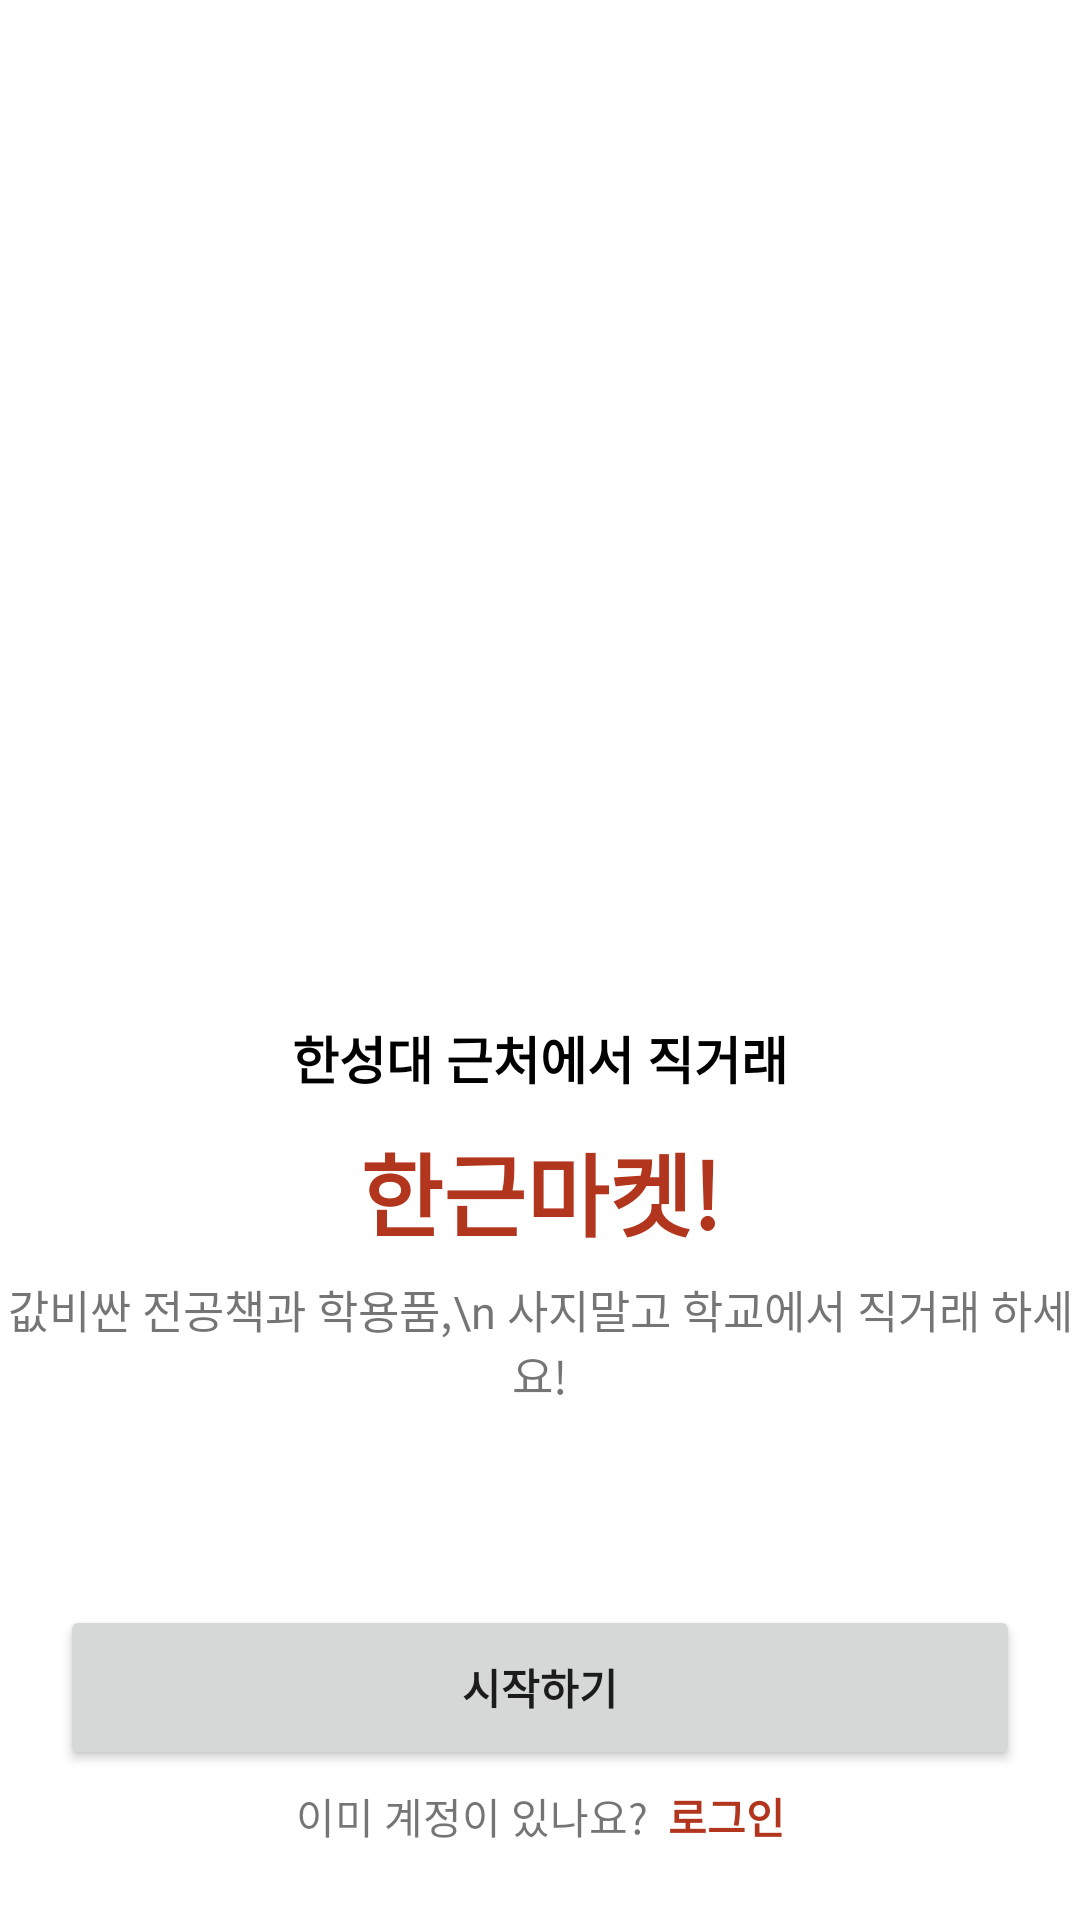

Write the Android layout XML for this screen, with the resource values it uses.
<!-- AndroidManifest.xml: application theme Theme.HangeunMarket -->
<!-- res/layout/activity_login.xml -->
<?xml version="1.0" encoding="utf-8"?>
<androidx.constraintlayout.widget.ConstraintLayout xmlns:android="http://schemas.android.com/apk/res/android"
    xmlns:app="http://schemas.android.com/apk/res-auto"
    xmlns:tools="http://schemas.android.com/tools"
    android:layout_width="match_parent"
    android:layout_height="match_parent"
    tools:context=".ui.login.LoginActivity">

    <ImageView
        android:id="@+id/iv_meat_logo"
        android:layout_width="100dp"
        android:layout_height="100dp"
        app:layout_constraintStart_toStartOf="parent"
        app:layout_constraintEnd_toEndOf="parent"
        app:layout_constraintTop_toTopOf="parent"
        android:layout_marginHorizontal="150dp"
        android:layout_marginTop="220dp"
        android:src="@drawable/img_butcher2"/>

    <TextView
        android:id="@+id/tv_title_logo"
        android:layout_width="wrap_content"
        android:layout_height="wrap_content"
        android:text="한성대 근처에서 직거래"
        android:textSize="17dp"
        android:textStyle="bold"
        android:textColor="@color/black"
        app:layout_constraintStart_toStartOf="parent"
        app:layout_constraintEnd_toEndOf="parent"
        app:layout_constraintTop_toBottomOf="@+id/iv_meat_logo"
        android:layout_marginTop="20dp"/>

    <TextView
        android:id="@+id/textView3"
        android:layout_width="wrap_content"
        android:layout_height="wrap_content"
        android:text="값비싼 전공책과 학용품,\n 사지말고 학교에서 직거래 하세요!"
        android:textAlignment="center"
        app:layout_constraintStart_toStartOf="parent"
        app:layout_constraintEnd_toEndOf="parent"
        app:layout_constraintTop_toBottomOf="@+id/textViewTitle"
        android:textSize="15dp"
        android:layout_marginTop="7dp"/>

    <TextView
        android:id="@+id/textViewTitle"
        android:layout_width="wrap_content"
        android:layout_height="wrap_content"
        app:layout_constraintStart_toStartOf="parent"
        app:layout_constraintEnd_toEndOf="parent"
        app:layout_constraintTop_toBottomOf="@id/tv_title_logo"
        android:layout_marginTop="10dp"
        android:textSize="30sp"
        android:textStyle="bold"
        android:textColor="@color/bright_red"
        android:text="한근마켓!" />

    <Button
        android:id="@+id/btn_sign_up"
        android:layout_width="0dp"
        android:layout_height="55dp"
        android:text="시작하기"
        android:textStyle="bold"
        app:layout_constraintStart_toStartOf="parent"
        app:layout_constraintEnd_toEndOf="parent"
        android:layout_marginHorizontal="20dp"
        app:layout_constraintBottom_toBottomOf="parent"
        android:layout_marginBottom="50dp"/>

    <TextView
        android:id="@+id/textView4"
        android:layout_width="wrap_content"
        android:layout_height="wrap_content"
        android:text="이미 계정이 있나요?"
        app:layout_constraintTop_toBottomOf="@id/btn_sign_up"
        app:layout_constraintStart_toStartOf="parent"
        app:layout_constraintEnd_toStartOf="@id/text_button_sign_in"
        android:layout_marginTop="5dp"
        app:layout_constraintHorizontal_bias="0.5"
        app:layout_constraintHorizontal_chainStyle="packed"/>

    <TextView
        android:id="@+id/text_button_sign_in"
        android:layout_width="wrap_content"
        android:layout_height="wrap_content"
        android:text="  로그인"
        android:textColor="@color/bright_red"
        android:textStyle="bold"
        app:layout_constraintTop_toBottomOf="@id/btn_sign_up"
        app:layout_constraintStart_toEndOf="@id/textView4"
        android:layout_marginTop="5dp"
        app:layout_constraintEnd_toEndOf="parent"
        app:layout_constraintHorizontal_bias="0.5"/>



</androidx.constraintlayout.widget.ConstraintLayout>
<!-- resources referenced by this layout -->
<resources>
  <color name="black">#FF000000</color>
  <color name="bright_red">#B2351E</color>
  <style name="Theme.HangeunMarket" parent="Theme.MaterialComponents.DayNight.DarkActionBar">
          
          <item name="colorPrimary">@color/bright_red</item>
          <item name="colorPrimaryVariant">@color/bright_red</item>
          <item name="colorOnPrimary">@color/white</item>
          
          <item name="colorSecondary">@color/bright_red</item>
          <item name="colorSecondaryVariant">@color/bright_red</item>
          <item name="colorOnSecondary">@color/black</item>
          
          <item name="android:statusBarColor">?attr/colorPrimaryVariant</item>
          
      </style>
  <color name="white">#FFFFFFFF</color>
</resources>
